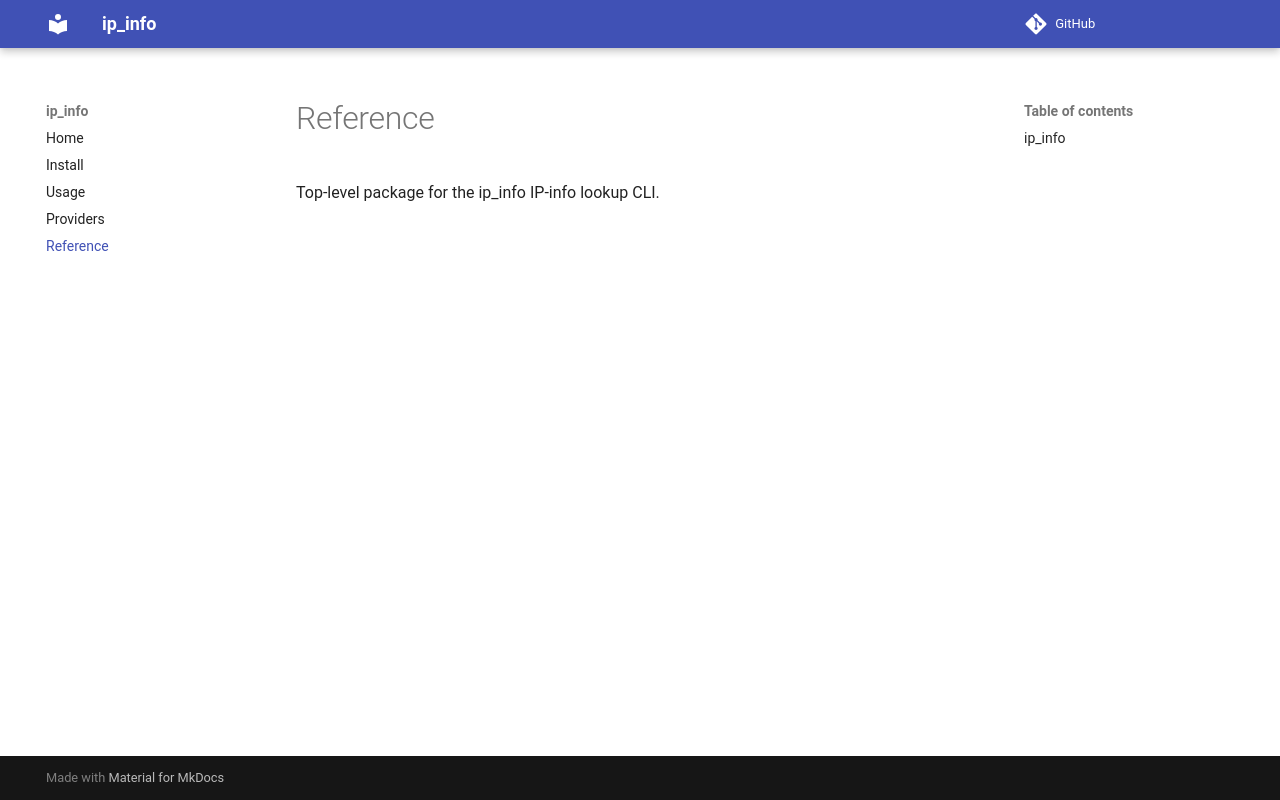

repository: DrollRobot/ip_info · page: reference/ip_info/index.html · generator: mkdocs

# Reference

::: ip_info
